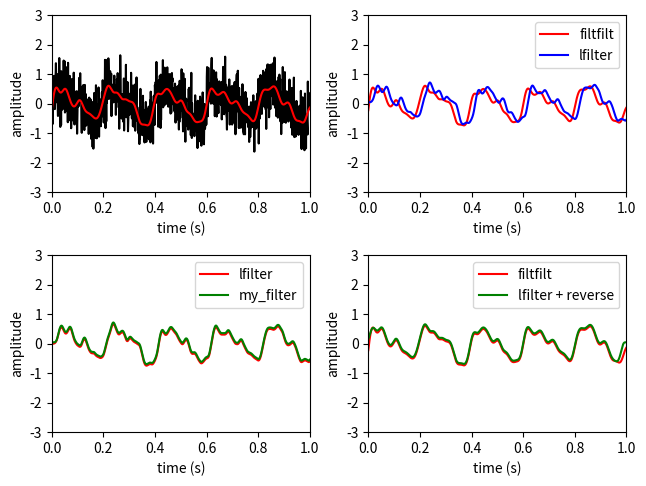

The matplotlib source for this figure:
# -*- coding: utf-8 -*-

import numpy as np
import matplotlib.pyplot as plt

from scipy import signal

#------------------------------------------------------------------------------
# Function
#------------------------------------------------------------------------------
def my_filter(b, a, x):
    
    # init
    N = len(x)
    M = max(len(a), len(b))

    # init
    y = np.zeros(N)

    # convolution
    for i in range(M, N):
        y[i] = np.sum(b * x[i:(i-M):-1]) - np.sum(a[1:] * y[(i-1):(i-M):-1])

    return y

#------------------------------------------------------------------------------
# Function, main()
#------------------------------------------------------------------------------
def L06_main():
    
    # sampling parameters
    fs = 1000   # sampling rate, in Hz
    T  = 1      # duration, in seconds
    N  = T * fs # duration, in samples
    
    # time variable
    t = np.linspace(0, T, N)
    
    # signal
    x = 0.5 * np.sin(2 * np.pi * 5 * t)  + \
        0.2 * np.sin(2 * np.pi * 10 * t) + \
        0.1 * np.sin(2 * np.pi * 20 * t) + \
        0.5 * np.random.randn(N)
    
    
    # design filter in time domain
    f0 = 25
    [b, a] = signal.butter(4, f0 / (fs/2), 'low')
    
    # apply filter
    u = signal.lfilter(b, a, x)
    
    # apply filter  
    y = signal.filtfilt(b, a, x) # zero-phase filtering
    
    # apply filter 
    fu = my_filter(b, a, x)
    
    # apply filter 
    fy = my_filter(b, a, x)
    fy = fy[::-1]
    fy = my_filter(b, a, fy)
    fy = fy[::-1]
    # or in compact form
    # fy = my_filter(b, a, my_filter(b, a, x)[::-1])[::-1]
    
    # plot
    plt.subplot(2, 2, 1)
    plt.plot(t, x,  'k')
    plt.plot(t, y,  'r')
    plt.xlim(0, T)
    plt.ylim(-3, 3)
    plt.xlabel('time (s)')
    plt.ylabel('amplitude') 
    
    plt.subplot(2, 2, 2)
    plt.plot(t, y,  'r')
    plt.plot(t, u + 0.05,  'b')
    plt.xlim(0, T)
    plt.ylim(-3, 3)
    plt.xlabel('time (s)')
    plt.ylabel('amplitude') 
    plt.legend(['filtfilt', 'lfilter'], loc='upper right')
    
    plt.subplot(2, 2, 3)
    plt.plot(t, u,  'r')
    plt.plot(t, fu + 0.05,  'g')
    plt.xlim(0, T)
    plt.ylim(-3, 3)
    plt.xlabel('time (s)')
    plt.ylabel('amplitude') 
    plt.legend(['lfilter', 'my_filter'], loc='upper right')
    
    plt.subplot(2, 2, 4)
    plt.plot(t, y,  'r')
    plt.plot(t, fy + 0.05,  'g')
    plt.xlim(0, T)
    plt.ylim(-3, 3)
    plt.xlabel('time (s)')
    plt.ylabel('amplitude') 
    plt.legend(['filtfilt', 'lfilter + reverse'], loc='upper right')
    
    plt.tight_layout(pad=0.5, w_pad=0.5, h_pad=1.0)
    
#------------------------------------------------------------------------------
if __name__ == '__main__':
    L06_main()
